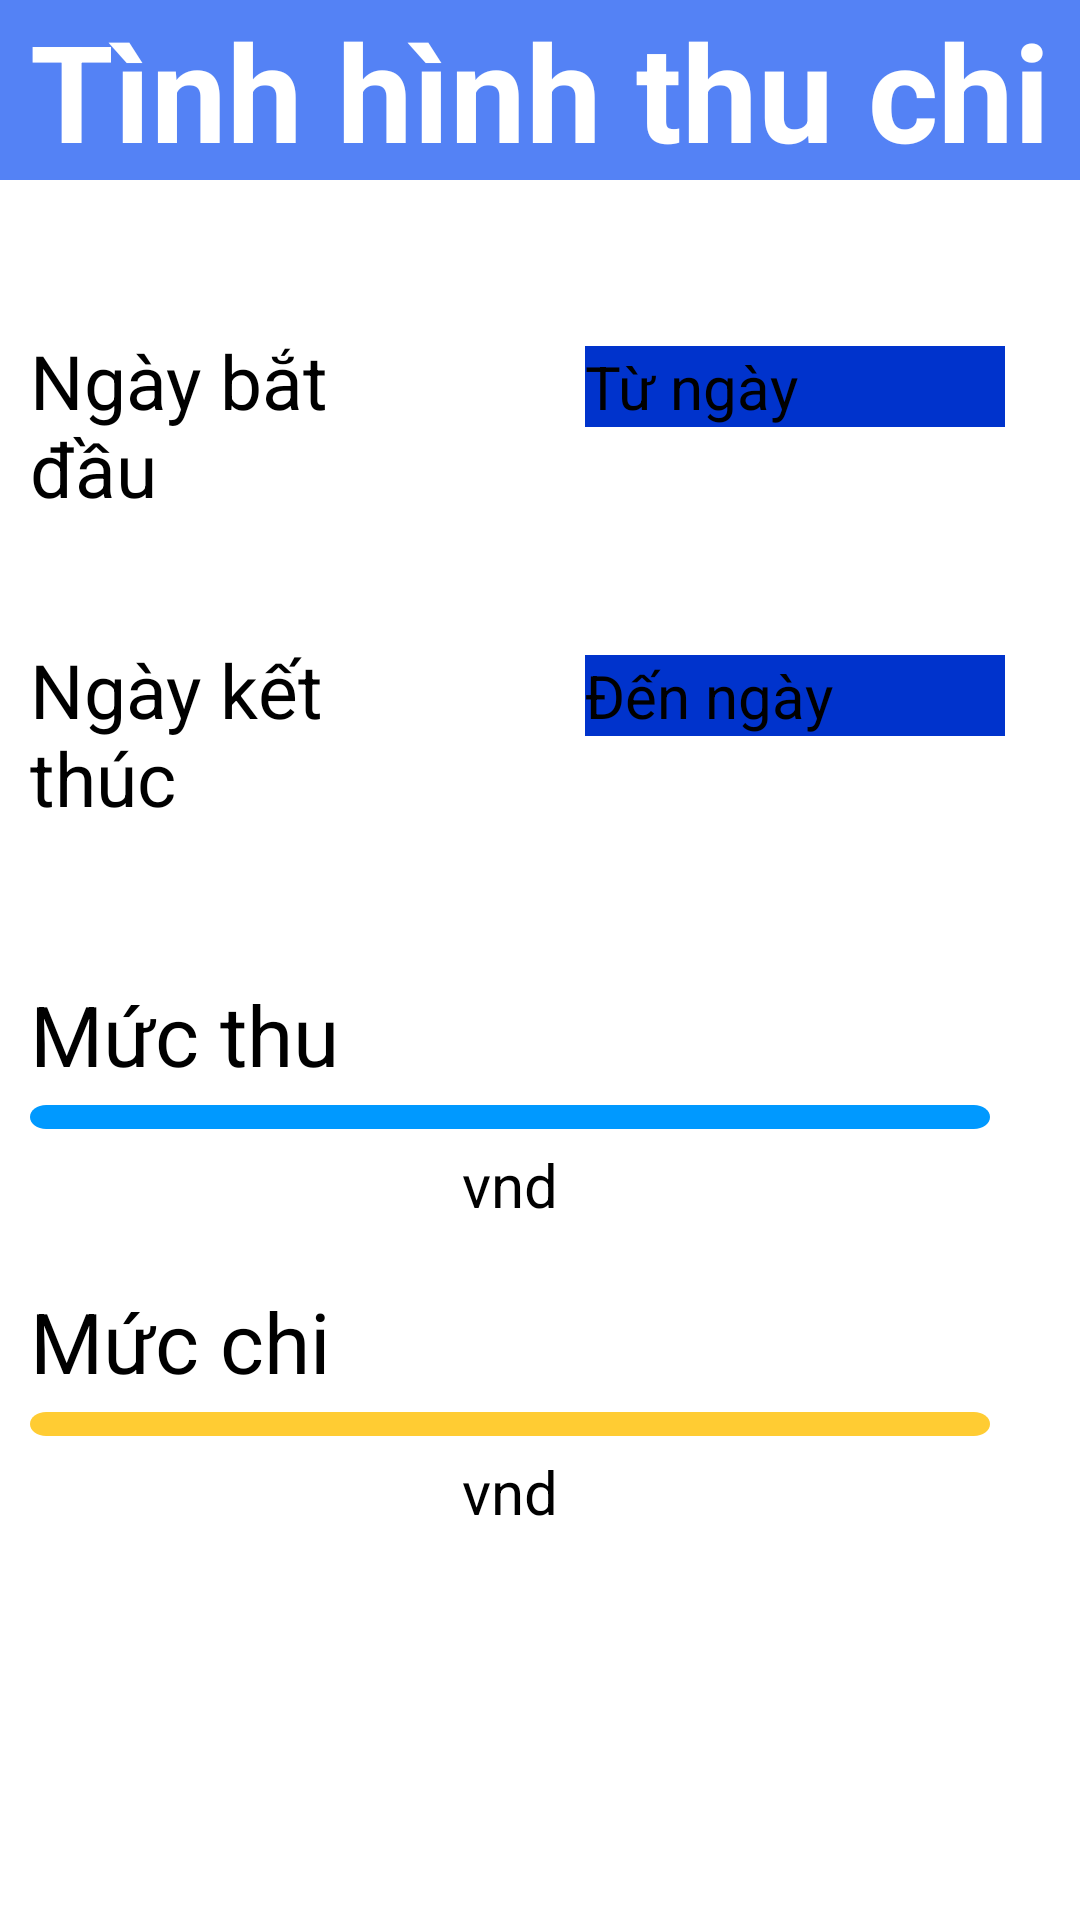

Produce the Android XML layout that renders to this screen, including the resource entries it uses.
<!-- AndroidManifest.xml: application theme Theme.MyApplication -->
<!-- res/layout/fragment_financial_overview.xml -->
<?xml version="1.0" encoding="utf-8"?>
<LinearLayout xmlns:android="http://schemas.android.com/apk/res/android"
    xmlns:tools="http://schemas.android.com/tools"
    xmlns:app="http://schemas.android.com/apk/res-auto"
    android:id="@+id/layoutbarchart"
    android:layout_width="match_parent"
    android:layout_height="match_parent"
    android:orientation="vertical"
    tools:context=".FinancialOverviewFragment">

    <TextView
        android:layout_width="match_parent"
        android:layout_height="wrap_content"
        android:textSize="45dp"
        android:text="Tình hình thu chi"
        android:textStyle="bold"
        android:gravity="center"
        android:background="@color/blue"
        android:textColor="@color/white"/>

    
    <LinearLayout
        android:layout_width="match_parent"
        android:layout_height="wrap_content"
        android:orientation="horizontal"
        android:layout_marginTop="50dp">

        <EditText
            android:id="@+id/edit_rep_start"
            android:layout_width="0dp"
            android:layout_height="wrap_content"
            android:layout_weight="1"
            android:hint="Ngày bắt đầu"
            android:textSize="25dp"
            android:layout_marginLeft="10dp"
            android:text=""/>
        <Button
            android:id="@+id/btt_rep_start"
            android:layout_width="0dp"
            android:layout_weight="1"
            android:layout_height="wrap_content"
            android:background="@drawable/date_select"
            app:backgroundTint="@null"
            android:textSize="20dp"
            android:layout_marginLeft="45dp"
            android:layout_marginRight="25dp"
            android:text="Từ ngày"/>
    </LinearLayout>

    
    <LinearLayout
        android:layout_width="match_parent"
        android:layout_height="wrap_content"
        android:orientation="horizontal"
        android:layout_marginTop="40dp">

        <EditText
            android:id="@+id/edit_rep_end"
            android:layout_width="0dp"
            android:layout_height="wrap_content"
            android:layout_weight="1"
            android:hint="Ngày kết thúc"
            android:textSize="25dp"
            android:layout_marginLeft="10dp"
            android:text=""/>
        <Button
            android:id="@+id/btt_rep_end"
            android:layout_width="0dp"
            android:layout_weight="1"
            android:layout_height="wrap_content"
            android:background="@drawable/date_select"
            app:backgroundTint="@null"
            android:layout_marginLeft="45dp"
            android:layout_marginRight="25dp"
            android:textSize="20dp"
            android:text="Đến ngày"/>
    </LinearLayout>

    
    <LinearLayout
        android:layout_width="match_parent"
        android:layout_height="wrap_content"
        android:orientation="vertical"
        android:layout_marginLeft="10dp"
        android:layout_marginTop="50dp">

        <TextView
            android:layout_width="wrap_content"
            android:layout_height="wrap_content"
            android:text="Mức thu"
            android:textSize="28dp"
            android:textColor="@color/black"

            />
        <View
            android:id="@+id/mucthu"
            android:layout_width="320dp"
            android:layout_height="8dp"
            android:layout_alignParentTop="true"
            android:layout_marginTop="5dp"
            android:background="@drawable/view_1"
            />
        <EditText
            android:id="@+id/edit_tienthu"
            android:layout_width="320dp"
            android:layout_height="wrap_content"
            android:layout_marginTop="5dp"
            android:hint="vnd"
            android:textSize="20dp"
            android:gravity="center"
            android:textColor="@color/black"
            android:text=""/>
    </LinearLayout>

    
    <LinearLayout
        android:layout_width="match_parent"
        android:layout_height="wrap_content"
        android:orientation="vertical"
        android:layout_marginTop="20dp"
        android:layout_marginLeft="10dp">

        <TextView
            android:layout_width="wrap_content"
            android:layout_height="wrap_content"
            android:text="Mức chi"
            android:textSize="28dp"
            android:textColor="@color/black"

            />
        <View
            android:id="@+id/mucchi"
            android:layout_width="320dp"
            android:layout_height="8dp"
            android:layout_alignParentTop="true"
            android:layout_marginTop="5dp"
            android:background="@drawable/view_2"
            />
        <EditText
            android:id="@+id/edit_tienchi"
            android:layout_width="320dp"
            android:layout_height="wrap_content"
            android:layout_marginTop="5dp"
            android:hint="vnd"
            android:textSize="20dp"
            android:gravity="center"
            android:textColor="@color/black" />
    </LinearLayout>

</LinearLayout>
<!-- resources referenced by this layout -->
<resources>
  <color name="black">#FF000000</color>
  <color name="blue">#5482F5</color>
  <color name="white">#FFFFFFFF</color>
  <!-- drawable date_select (drawable) -->
  <?xml version="1.0" encoding="utf-8"?>
  <shape xmlns:android="http://schemas.android.com/apk/res/android"
      android:shape="rectangle">
      <solid android:color="#0033CC"></solid>
  
  </shape>
  <!-- drawable view_1 (drawable) -->
  <?xml version="1.0" encoding="utf-8"?>
  <vector
      xmlns:android="http://schemas.android.com/apk/res/android"
      xmlns:aapt="http://schemas.android.com/aapt"
      android:width="328dp"
      android:height="11dp"
      android:viewportWidth="328"
      android:viewportHeight="11"
      >
      <group>
          <clip-path
              android:pathData="M5.5 0H322.5C325.538 0 328 2.46243 328 5.5C328 8.53757 325.538 11 322.5 11H5.5C2.46243 11 0 8.53757 0 5.5C0 2.46243 2.46243 0 5.5 0Z"
              />
          <path
              android:pathData="M0 0V11H328V0"
              android:fillColor="#0099FF"
              />
      </group>
  </vector>
  <!-- drawable view_2 (drawable) -->
  <?xml version="1.0" encoding="utf-8"?>
  <vector
      xmlns:android="http://schemas.android.com/apk/res/android"
      xmlns:aapt="http://schemas.android.com/aapt"
      android:width="328dp"
      android:height="11dp"
      android:viewportWidth="328"
      android:viewportHeight="11"
      >
      <group>
          <clip-path
              android:pathData="M5.5 0H322.5C325.538 0 328 2.46243 328 5.5C328 8.53757 325.538 11 322.5 11H5.5C2.46243 11 0 8.53757 0 5.5C0 2.46243 2.46243 0 5.5 0Z"
              />
          <path
              android:pathData="M0 0V11H328V0"
              android:fillColor="#FFCC33"
              />
      </group>
  </vector>
</resources>
